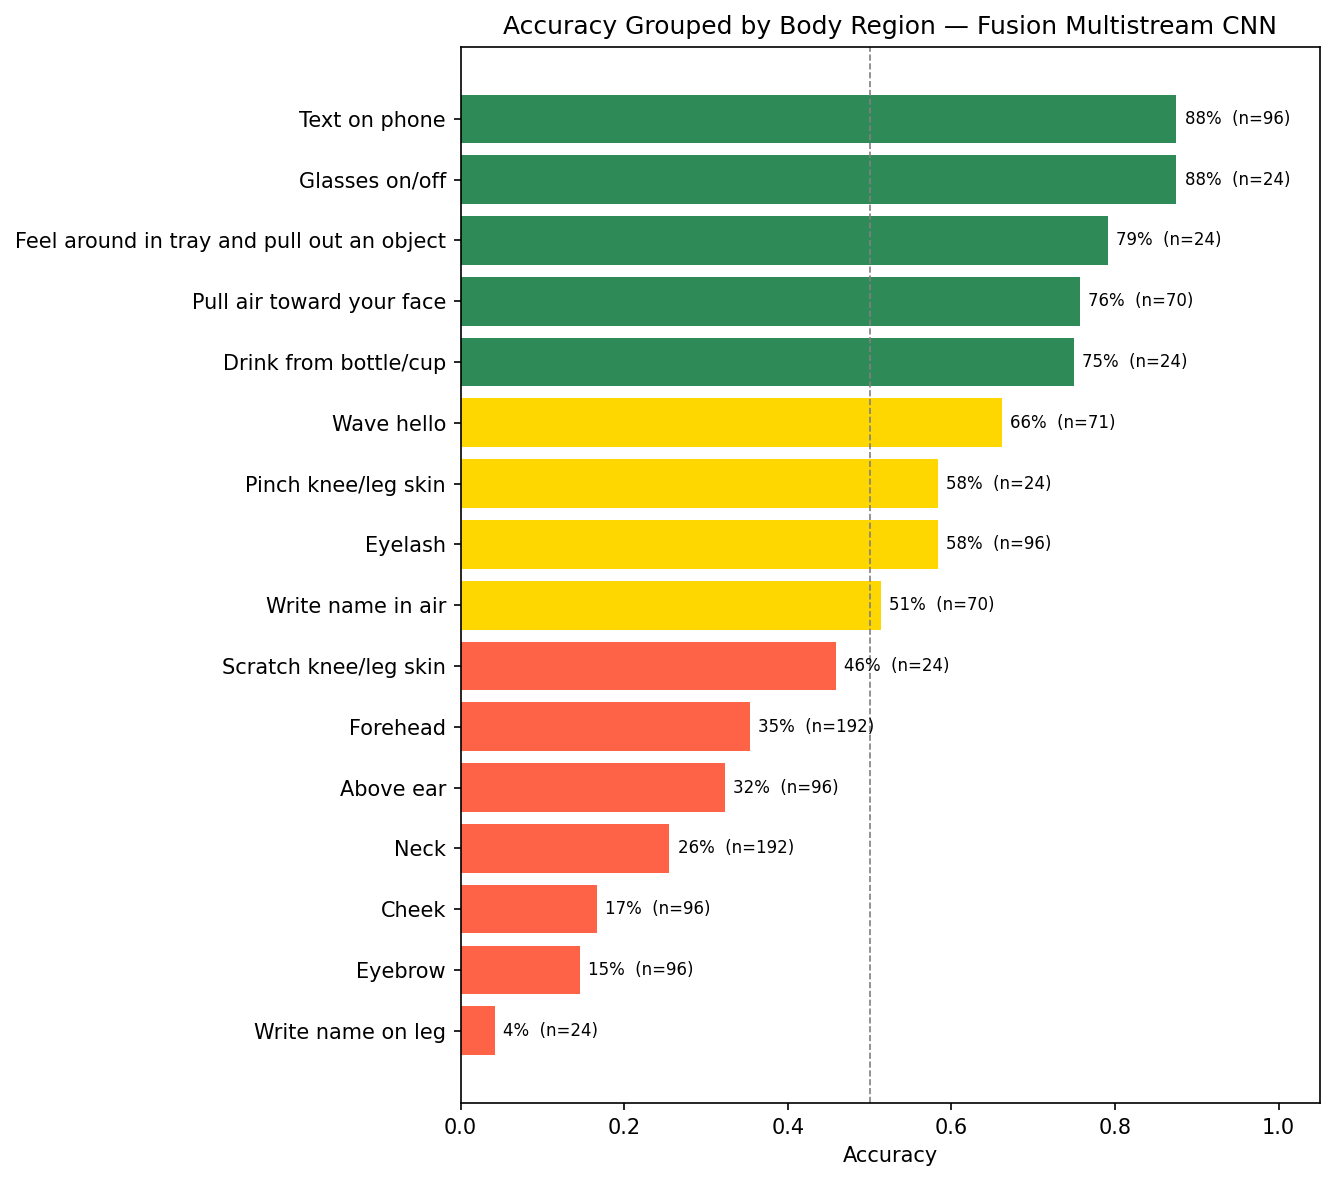

Values plotted in this chart, from the file beside it:
true_region, correct, total, accuracy
Write name on leg, 1, 24, 0.04167
Eyebrow, 14, 96, 0.1458
Cheek, 16, 96, 0.1667
Neck, 49, 192, 0.2552
Above ear, 31, 96, 0.3229
Forehead, 68, 192, 0.3542
Scratch knee/leg skin, 11, 24, 0.4583
Write name in air, 36, 70, 0.5143
Eyelash, 56, 96, 0.5833
Pinch knee/leg skin, 14, 24, 0.5833
Wave hello, 47, 71, 0.662
Drink from bottle/cup, 18, 24, 0.75
Pull air toward your face, 53, 70, 0.7571
Feel around in tray and pull out an obje…, 19, 24, 0.7917
Glasses on/off, 21, 24, 0.875
Text on phone, 84, 96, 0.875
